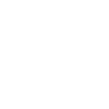
t = 0.00 s
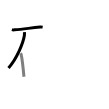
t = 2.50 s
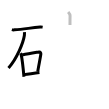
t = 5.25 s
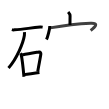
t = 7.75 s
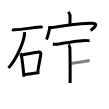
t = 10.50 s
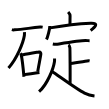
t = 13.00 s

The animated SVG that drew these frames (rendered in a browser with its animation timeline set to each time). Animation: 13 SMIL elements (animate=13); one cycle of 13.00 s.

<svg width="109px" height="109px" viewBox="0 0 px 109px" xmlns="http://www.w3.org/2000/svg" xmlns:xlink="http://www.w3.org/1999/xlink" xml:space="preserve" version="1.1"  baseProfile="full">
<path d="M11.88,29.66c0.68,0.2,1.93,0.25,2.6,0.2c8.49-0.69,14.44-1.65,25.78-2.85c1.12-0.12,1.81,0.09,2.37,0.19" style="fill:none;stroke:black;stroke-width:3;opacity:0">
  <animate attributeType="CSS" attributeName="opacity" from="0" to="1" begin="0s" dur="1s" repeatCount="Indefinite" fill="freeze" />
</path>
<path d="M24.45,32.18c0.04,0.84,0.09,2.18-0.09,3.39C23.27,42.71,17.04,58.4,8.5,68" style="fill:none;stroke:black;stroke-width:3;opacity:0">
  <animate attributeType="CSS" attributeName="opacity" from="0" to="1" begin="1s" dur="1s" repeatCount="Indefinite" fill="freeze" />
</path>
<path d="M20.5,53.27c0.28,0.41,0.56,0.76,0.68,1.27c0.96,4.09,2.12,14.87,2.78,22.21" style="fill:none;stroke:black;stroke-width:3;opacity:0">
  <animate attributeType="CSS" attributeName="opacity" from="0" to="1" begin="2s" dur="1s" repeatCount="Indefinite" fill="freeze" />
</path>
<path d="M22.23,55.06c6.77-1.59,13.61-2.53,16.87-3.07c1.19-0.2,1.9,1.16,1.73,2.32c-0.7,4.78-2.03,10.55-3.08,17.15" style="fill:none;stroke:black;stroke-width:3;opacity:0">
  <animate attributeType="CSS" attributeName="opacity" from="0" to="1" begin="3s" dur="1s" repeatCount="Indefinite" fill="freeze" />
</path>
<path d="M24.09,74.64C29,73.82,33,73.58,39.44,72.55" style="fill:none;stroke:black;stroke-width:3;opacity:0">
  <animate attributeType="CSS" attributeName="opacity" from="0" to="1" begin="4s" dur="1s" repeatCount="Indefinite" fill="freeze" />
</path>
<path d="M68.16,11.92c0.71,0.8,1.93,2.8,1.91,3.9C70,19.28,70,21.79,69.99,24.94" style="fill:none;stroke:black;stroke-width:3;opacity:0">
  <animate attributeType="CSS" attributeName="opacity" from="0" to="1" begin="5s" dur="1s" repeatCount="Indefinite" fill="freeze" />
</path>
<path d="M49.83,25.91c0,3.09-2.3,11.58-3.35,13.64" style="fill:none;stroke:black;stroke-width:3;opacity:0">
  <animate attributeType="CSS" attributeName="opacity" from="0" to="1" begin="6s" dur="1s" repeatCount="Indefinite" fill="freeze" />
</path>
<path d="M50.12,27.89c11.15-1.95,29.97-4.21,40.47-4.68c9.64-0.43,3.05,4.75,0.05,7.29" style="fill:none;stroke:black;stroke-width:3;opacity:0">
  <animate attributeType="CSS" attributeName="opacity" from="0" to="1" begin="7s" dur="1s" repeatCount="Indefinite" fill="freeze" />
</path>
<path d="M52.82,43.96c2.07,0.42,4.07,0.33,6.17,0c4.97-0.78,23.21-3.4,26.5-3.4c2.84,0,1.83,0.12,4.11,0.12" style="fill:none;stroke:black;stroke-width:3;opacity:0">
  <animate attributeType="CSS" attributeName="opacity" from="0" to="1" begin="8s" dur="1s" repeatCount="Indefinite" fill="freeze" />
</path>
<path d="M68.41,44.95c0.81,0.42,1.3,1.9,1.46,2.75c0.16,0.85,0.37,30.08,0.21,35.37" style="fill:none;stroke:black;stroke-width:3;opacity:0">
  <animate attributeType="CSS" attributeName="opacity" from="0" to="1" begin="9s" dur="1s" repeatCount="Indefinite" fill="freeze" />
</path>
<path d="M70.28,63.47c5.3-0.63,8.91-1.27,16.9-2.54c1.29-0.2,1.62-0.21,2.43,0" style="fill:none;stroke:black;stroke-width:3;opacity:0">
  <animate attributeType="CSS" attributeName="opacity" from="0" to="1" begin="10s" dur="1s" repeatCount="Indefinite" fill="freeze" />
</path>
<path d="M54.54,58.46c0.04,0.81,0.09,2.1-0.09,3.27c-1.05,6.9-6.95,22.52-15.39,29.94" style="fill:none;stroke:black;stroke-width:3;opacity:0">
  <animate attributeType="CSS" attributeName="opacity" from="0" to="1" begin="11s" dur="1s" repeatCount="Indefinite" fill="freeze" />
</path>
<path d="M51.69,71.3c6.56,4.2,24.56,17.7,32.82,21.8c2.12,1.05,5.24,2.4,9.99,2.9" style="fill:none;stroke:black;stroke-width:3;opacity:0">
  <animate attributeType="CSS" attributeName="opacity" from="0" to="1" begin="12s" dur="1s" repeatCount="Indefinite" fill="freeze" />
</path>
</svg>
